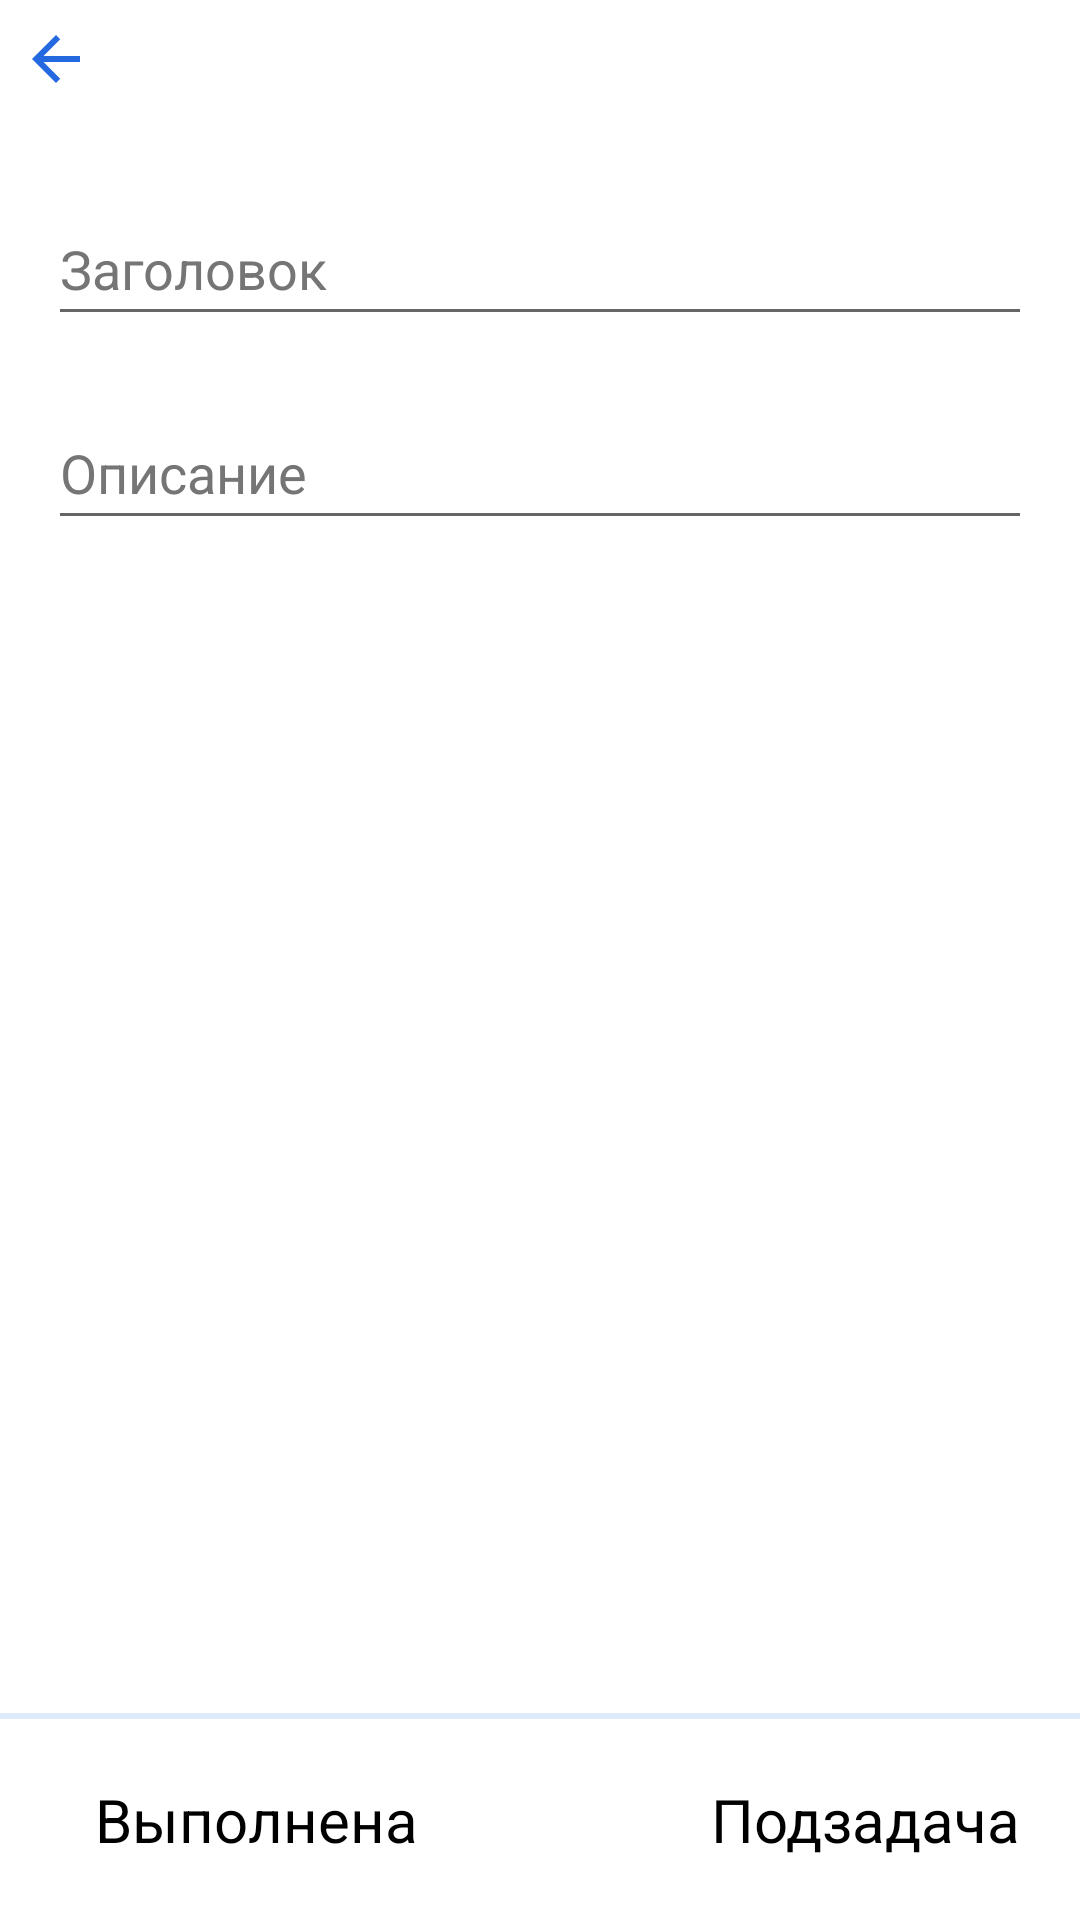

Write the Android layout XML for this screen, with the resource values it uses.
<!-- AndroidManifest.xml: application theme Theme.GoogleTask -->
<!-- res/layout/activity_task.xml -->
<?xml version="1.0" encoding="utf-8"?>
<androidx.constraintlayout.widget.ConstraintLayout xmlns:android="http://schemas.android.com/apk/res/android"
    xmlns:app="http://schemas.android.com/apk/res-auto"
    xmlns:tools="http://schemas.android.com/tools"
    android:layout_width="match_parent"
    android:layout_height="match_parent"
    tools:context=".Views.TaskActivity">

    <ImageButton
        android:id="@+id/edBack1"
        android:layout_width="27dp"
        android:layout_height="29dp"
        android:layout_marginStart="5dp"
        android:layout_marginTop="5dp"
        android:backgroundTint="#FFFFFF"
        android:minHeight="48dp"
        android:src="@drawable/ic_back"
        app:layout_constraintStart_toStartOf="parent"
        app:layout_constraintTop_toTopOf="parent"
        app:tint="#2469DF" />

    <ImageButton
        android:id="@+id/edDelete1"
        android:layout_width="27dp"
        android:layout_height="29dp"
        android:layout_marginTop="5dp"
        android:layout_marginEnd="5dp"
        android:backgroundTint="#FFFFFF"
        android:minHeight="48dp"
        android:src="@drawable/ic_delete"
        app:layout_constraintEnd_toEndOf="parent"
        app:layout_constraintTop_toTopOf="parent"
        app:tint="#A9D6D6" />

    <ImageButton
        android:id="@+id/edStar1"
        android:layout_width="27dp"
        android:layout_height="29dp"
        android:layout_marginTop="5dp"
        android:layout_marginEnd="10dp"
        android:backgroundTint="#FFFFFF"
        android:minHeight="48dp"
        android:src="@drawable/ic_star_outline"
        app:layout_constraintEnd_toStartOf="@+id/edDelete1"
        app:layout_constraintTop_toTopOf="parent"
        app:tint="#A9D6D6" />

    <EditText
        android:id="@+id/etTitleEdit"
        android:layout_width="0dp"
        android:layout_height="wrap_content"
        android:layout_marginStart="16dp"
        android:layout_marginTop="30dp"
        android:layout_marginEnd="16dp"
        android:autofillHints=""
        android:hint="@string/title"
        android:importantForAutofill="no"
        android:inputType="textMultiLine"
        android:minWidth="48dp"
        android:minHeight="48dp"
        android:textColorHint="#757575"
        app:layout_constraintEnd_toEndOf="parent"
        app:layout_constraintHorizontal_bias="0.0"
        app:layout_constraintStart_toStartOf="parent"
        app:layout_constraintTop_toBottomOf="@+id/edBack1" />

    <EditText
        android:id="@+id/etDescriptionEdit"
        android:layout_width="0dp"
        android:layout_height="wrap_content"
        android:layout_marginStart="16dp"
        android:layout_marginTop="20dp"
        android:layout_marginEnd="16dp"
        android:autofillHints=""
        android:hint="@string/desc"
        android:importantForAutofill="no"
        android:inputType="textMultiLine"
        android:minWidth="48dp"
        android:minHeight="48dp"
        android:textColorHint="#757575"
        app:layout_constraintEnd_toEndOf="parent"
        app:layout_constraintStart_toStartOf="parent"
        app:layout_constraintTop_toBottomOf="@+id/etTitleEdit" />

    <TextView
        android:id="@+id/tvDate"
        android:layout_width="wrap_content"
        android:layout_height="wrap_content"
        android:layout_marginStart="24dp"
        android:layout_marginTop="8dp"
        android:elegantTextHeight="true"
        android:minWidth="48dp"
        android:minHeight="48dp"
        android:textColor="@color/purple_700"
        android:textStyle="bold"
        app:layout_constraintStart_toStartOf="parent"
        app:layout_constraintTop_toBottomOf="@+id/etDescriptionEdit" />

    <androidx.recyclerview.widget.RecyclerView
        android:id="@+id/rvSubtasks"
        android:layout_width="0dp"
        android:layout_height="0dp"
        android:padding="8dp"
        app:layout_constraintBottom_toTopOf="@+id/view3"
        app:layout_constraintEnd_toEndOf="parent"
        app:layout_constraintStart_toStartOf="parent"
        app:layout_constraintTop_toBottomOf="@+id/tvDate"
        app:layout_constraintVertical_chainStyle="spread_inside" />


    <TextView
        android:id="@+id/edAdd"
        android:layout_width="wrap_content"
        android:layout_height="wrap_content"
        android:layout_marginEnd="20dp"
        android:layout_marginBottom="20dp"
        android:text="Подзадача"
        android:textSize="20dp"
        android:textColor="@color/black"
        app:layout_constraintBottom_toBottomOf="parent"
        app:layout_constraintEnd_toEndOf="parent" />

    <TextView
        android:id="@+id/edComp"
        android:layout_width="wrap_content"
        android:layout_height="wrap_content"
        android:layout_marginStart="5dp"
        android:layout_marginBottom="20dp"
        android:text="Выполнена"
        android:textColor="@color/black"
        android:textSize="20dp"
        app:layout_constraintBottom_toBottomOf="parent"
        app:layout_constraintEnd_toStartOf="@+id/edAdd"
        app:layout_constraintHorizontal_bias="0.215"
        app:layout_constraintStart_toStartOf="parent" />

    <View
        android:id="@+id/view3"
        android:layout_width="0dp"
        android:layout_height="2dp"
        android:layout_marginBottom="20dp"
        android:background="#DEE9FB"
        app:layout_constraintBottom_toTopOf="@+id/edAdd"
        app:layout_constraintEnd_toEndOf="parent"
        app:layout_constraintStart_toStartOf="parent" />
</androidx.constraintlayout.widget.ConstraintLayout>
<!-- resources referenced by this layout -->
<resources>
  <color name="black">#FF000000</color>
  <color name="purple_700">#FF3700B3</color>
  <!-- drawable ic_back (drawable) -->
  <vector android:autoMirrored="true" android:height="24dp"
      android:tint="#36469C" android:viewportHeight="24"
      android:viewportWidth="24" android:width="24dp" xmlns:android="http://schemas.android.com/apk/res/android">
      <path android:fillColor="@android:color/white" android:pathData="M20,11H7.83l5.59,-5.59L12,4l-8,8 8,8 1.41,-1.41L7.83,13H20v-2z"/>
  </vector>
  <string name="desc">Описание</string>
  <string name="title">Заголовок</string>
  <style name="Theme.GoogleTask" parent="Theme.MaterialComponents.DayNight.DarkActionBar">
          
          <item name="colorPrimary">@color/purple_500</item>
          <item name="colorPrimaryVariant">@color/purple_700</item>
          <item name="colorOnPrimary">@color/white</item>
          
          <item name="colorSecondary">@color/teal_200</item>
          <item name="colorSecondaryVariant">@color/teal_700</item>
          <item name="colorOnSecondary">@color/black</item>
          
          <item name="android:statusBarColor">?attr/colorPrimaryVariant</item>
          
  
          
          <item name="windowActionBar">false</item>
          <item name="windowNoTitle">true</item>
          <item name="android:windowFullscreen">true</item>
  
      </style>
  <color name="purple_500">#FF6200EE</color>
  <color name="white">#FFFFFFFF</color>
  <color name="teal_200">#FF03DAC5</color>
  <color name="teal_700">#FF018786</color>
</resources>
